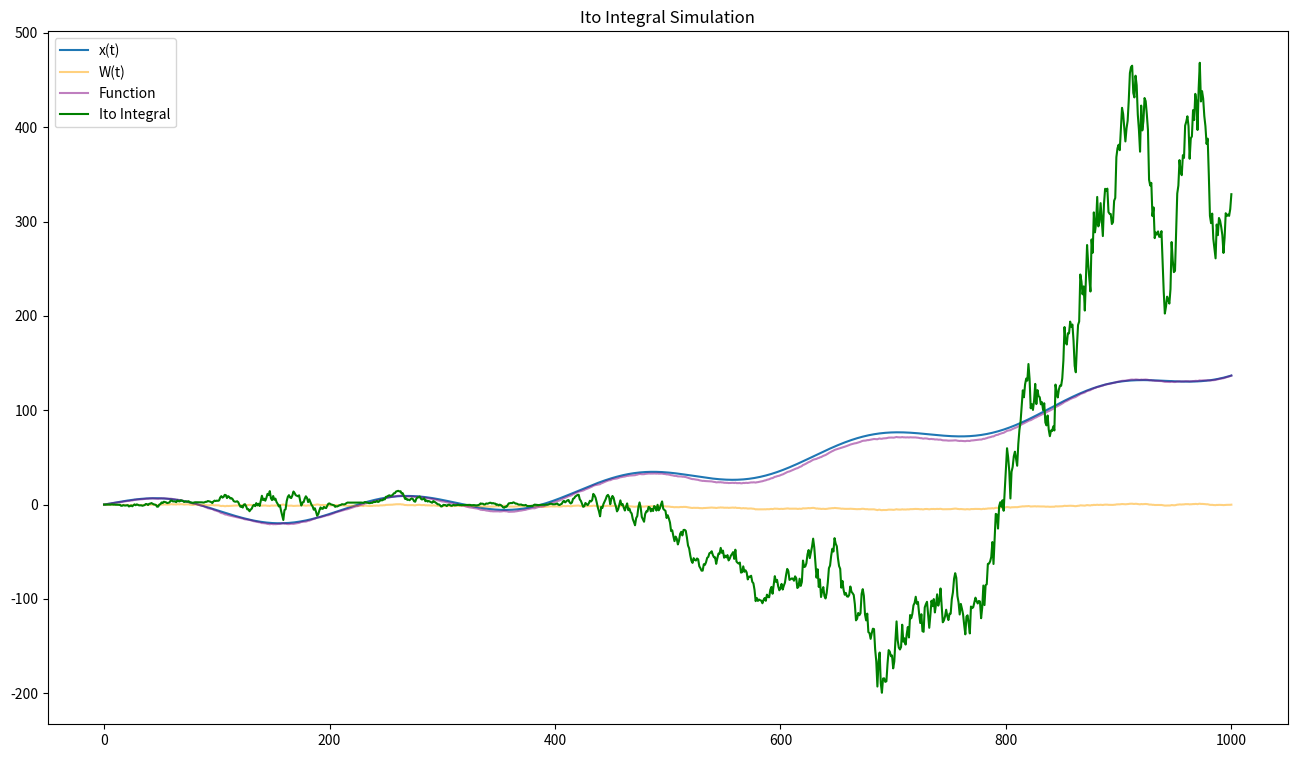

Write Python code to recreate this figure.
import time
import numpy as np
import matplotlib.pyplot as plt

from collections.abc import Callable


class WienerProcess:
    """
    Provide tools for simulating a Wiener process.
    """

    def run(self, w_0 : int | float = 0. , steps : int = 100, dt = 1.):
        """
        Run a Wiener Process simulation.

        Parameters:
        -----------
        - w_0 : int | float, default: 0
            Initial value of the Wiener process
        - steps : int, default: 100
            Number of steps to simulate

        Returns:
        --------
        sequence : np.ndarray
            Sequence of Wiener steps
        """
        sequence = np.zeros(steps+1)
        sequence[0] = w_0

        for t in range(1, steps+1):
            sequence[t] = sequence[t-1] + np.random.normal(loc = 0, scale = np.sqrt(dt))

        return sequence


class Ito:
    """
    Provide tools for the calculus of the Ito Integral.
    """

    def integral(self,
                 X: Callable,
                 W : list[float | int] | np.ndarray | None = None,
                 steps: int | None = None,
                 t_0 : int | float | None = 0.,
                 t_n : int | float | None = 1.,
                 plot : bool = False):

        """
        Compute the Ito integral of a function x with respect to a Wiener process w.

        Parameters:
        -----------
        - X : list[float | int ] | np.ndarray | Callable
            Function to integrate. Can be a list of values, a numpy array, or a callable function.
        - W : list[float | int] | np.ndarray | None, default: None
            Sequence of Wiener process values. Must be the same length as x if x is a list or numpy array.
            If not provided, a Wiener process with the same length as X will be simulated starting from w_0 = 0.
        - steps : int | None, default: None
            Number of steps to simulate if w is not provided.
            Must be provided if w is None and x is a callable function.
        - t_0 : int | float | None, default: 0
            Initial time. Must be provided if x is a callable function.
        - t_n : int | float | None, default: 1
            Final time. Must be provided if x is a callable function.
        - plot : bool, default: False
            Whether to plot the function x, the Wiener process w, and the Ito integral.
        """
        assert steps is not None, "If x is a callable function, steps must be provided."
        times = np.linspace(t_0, t_n, steps+1)
        dt = times[1] - times[0]

        x = X(times)
        w = WienerProcess().run(w_0=0, steps = steps, dt = dt)
        ito_integral, ito_point_wise = self.compute_ito_integral(x, w)

        if plot:
            self.plot(x, w, ito_point_wise)

        return x, w, ito_point_wise, ito_integral,


    def compute_ito_integral(self, x: np.ndarray, w: np.ndarray):
        """
        Compute the Ito integral using the left Riemann sum approximation.

        Parameters:
        -----------
        - x : np.ndarray
            Sequence of function values at the left endpoints of the intervals.
        - w : np.ndarray
            Sequence of Wiener process values at the left endpoints of the intervals.

        Returns:
        --------
        integral : float
            Approximation of the Ito integral.
        """
        print(len(x), len(w))
        assert len(x) == len(w), "Xs and ws must have the same length."

        integral = 0.
        integral_point_wise = np.zeros(len(x))

        for i in range(1, len(x)):
            integral += x[i-1] * (w[i] - w[i-1])
            integral_point_wise[i] = integral

        return integral, integral_point_wise


    def plot(self, x, w, i):
        """
        Plot the function x, the Wiener process w, and the Ito integral i.

        Parameters:
        -----------
        - x : np.ndarray
            Sequence of function values.
        - w : np.ndarray
            Sequence of Wiener process values.
        - i : float
            Value of the Ito integral.

        Returns:
        --------
        None
        """
        # fig = plt.figure(figsize=(16, 9), dpi=600)
        # plt.subplot(2, 1, 1)
        # plt.plot(x, label='x(t)')
        # plt.plot(w, label='W(t)', color='orange', alpha=0.5)
        # plt.plot(x+w, label='Function', color='purple', alpha=0.5)
        #
        # plt.plot(i, label='Ito Integral', color='green')
        # plt.legend()
        #
        # plt.tight_layout()
        # plt.show()

        # Plot all in one graph
        plt.figure(figsize=(16, 9), dpi=600)
        plt.plot(x, label='x(t)')
        plt.plot(w, label='W(t)', color='orange', alpha=0.5)
        plt.plot(x+w, label='Function', color='purple', alpha=0.5)
        plt.plot(i, label='Ito Integral', color='green')
        plt.legend()
        plt.title('Ito Integral Simulation')

        # Save
        plt.savefig(f'ito_integral_{int(time.time())}.png')
        plt.show()



if __name__ == "__main__":
    # Example usage
    ito = Ito()
    steps = 1000
    t_0 = 0
    t_n = 30

    # x = lambda t : np.sin(2 * np.pi * t)
    x = lambda t : 2 * t**1.5 + 12 * np.sin(t) - 6 * t

    values, wiener, integral_pw, integral = ito.integral(X=x, steps=steps, t_0=t_0, t_n=t_n, plot = True)
    print(f"Ito integral: {integral}")
